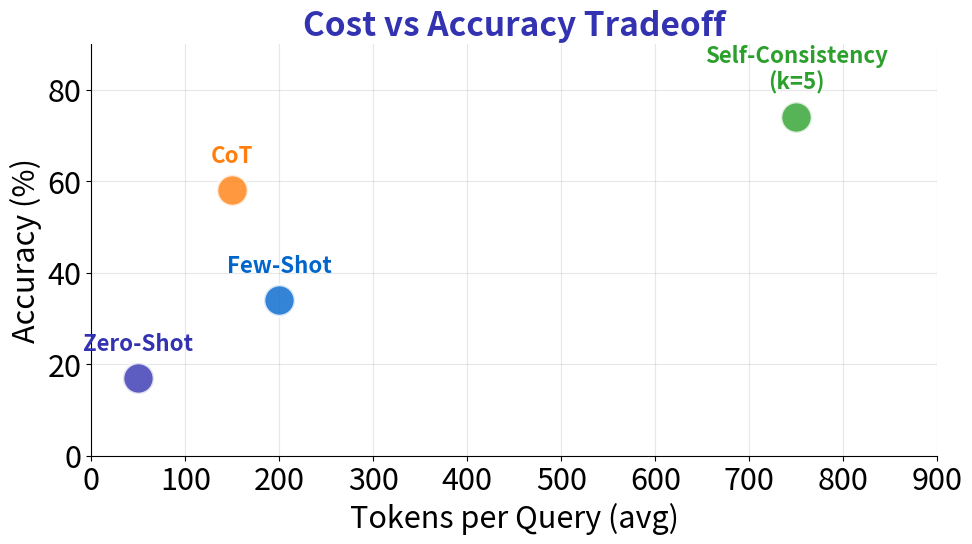

Recreate this plot in Python. (Note: this script raises an exception after producing the figure.)
"""
Token Efficiency vs Accuracy Tradeoff
Week 2 - LLM Foundations for Agents
"""
import matplotlib.pyplot as plt
import numpy as np
from pathlib import Path

plt.rcParams.update({
    'font.size': 24, 'axes.labelsize': 24, 'axes.titlesize': 26,
    'xtick.labelsize': 22, 'ytick.labelsize': 22, 'legend.fontsize': 18,
    'figure.figsize': (10, 6), 'figure.dpi': 150, 'font.family': 'sans-serif'
})

MLPURPLE = '#3333B2'
MLBLUE = '#0066CC'
MLORANGE = '#FF7F0E'
MLGREEN = '#2CA02C'

methods = ['Zero-Shot', 'Few-Shot', 'CoT', 'Self-Consistency\n(k=5)']
tokens = [50, 200, 150, 750]
accuracy = [17, 34, 58, 74]
colors = [MLPURPLE, MLBLUE, MLORANGE, MLGREEN]

fig, ax = plt.subplots(figsize=(10, 6))

for i, (t, a, m, c) in enumerate(zip(tokens, accuracy, methods, colors)):
    ax.scatter(t, a, s=500, c=c, alpha=0.8, edgecolors='white', linewidth=2, zorder=5)
    ax.annotate(m, (t, a), textcoords="offset points", xytext=(0, 20),
                ha='center', fontsize=16, color=c, fontweight='bold')

ax.set_xlabel('Tokens per Query (avg)', fontsize=22)
ax.set_ylabel('Accuracy (%)', fontsize=22)
ax.set_title('Cost vs Accuracy Tradeoff', fontsize=24, fontweight='bold', color=MLPURPLE)
ax.set_xlim(0, 900)
ax.set_ylim(0, 90)
ax.grid(True, alpha=0.3)
ax.spines['top'].set_visible(False)
ax.spines['right'].set_visible(False)

plt.tight_layout()
plt.savefig(Path(__file__).parent / 'chart.pdf', dpi=300, bbox_inches='tight', facecolor='white')
plt.close()
print(f"Chart saved to {Path(__file__).parent / 'chart.pdf'}")
